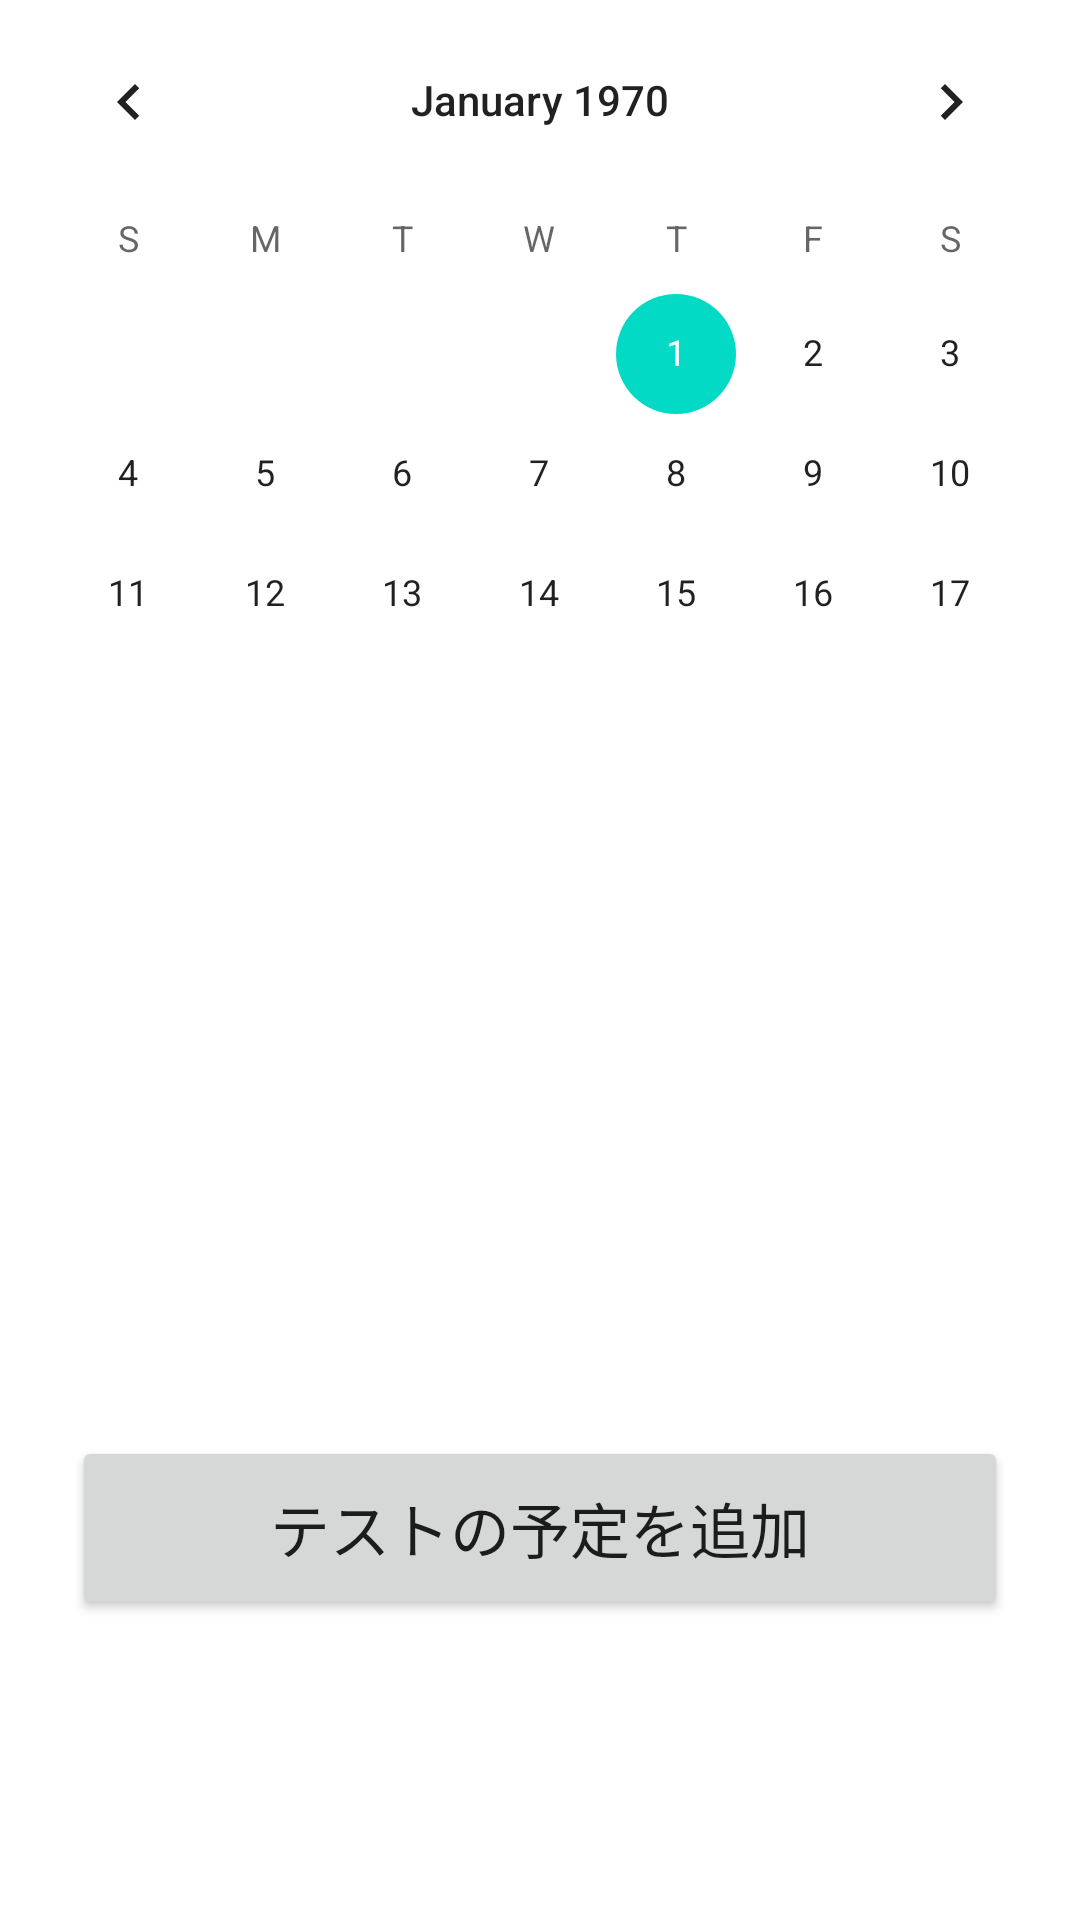

Android layout source for this screen:
<!-- AndroidManifest.xml: application theme Theme.PanicTutorGPT -->
<!-- res/layout/fragment_dashboard.xml -->
<?xml version="1.0" encoding="utf-8"?>
<androidx.constraintlayout.widget.ConstraintLayout xmlns:android="http://schemas.android.com/apk/res/android"
    xmlns:app="http://schemas.android.com/apk/res-auto"
    xmlns:tools="http://schemas.android.com/tools"
    android:layout_width="match_parent"
    android:layout_height="match_parent"
    tools:context=".ui.dashboard.DashboardFragment">

    <FrameLayout
        android:id="@+id/calendarContainer"
        android:layout_width="match_parent"
        android:layout_height="0dp"
        app:layout_constraintTop_toTopOf="parent"
        app:layout_constraintBottom_toTopOf="@+id/scheduleList"
        app:layout_constraintStart_toStartOf="parent"
        app:layout_constraintEnd_toEndOf="parent">

        <CalendarView
            android:id="@+id/calendarView"
            android:layout_width="match_parent"
            android:layout_height="match_parent" />

        
        <FrameLayout
            android:id="@+id/calendarOverlay"
            android:layout_width="match_parent"
            android:layout_height="match_parent" />

    </FrameLayout>

    <androidx.recyclerview.widget.RecyclerView
        android:id="@+id/scheduleList"
        android:layout_width="0dp"
        android:layout_height="0dp"
        android:layout_marginTop="8dp"
        android:layout_marginBottom="8dp"
        app:layout_constraintTop_toBottomOf="@id/calendarContainer"
        app:layout_constraintBottom_toTopOf="@id/dashboardEntryButton"
        app:layout_constraintStart_toStartOf="parent"
        app:layout_constraintEnd_toEndOf="parent" />

    
    <Button
        android:id="@+id/dashboardEntryButton"
        android:layout_width="0dp"
        android:layout_height="wrap_content"
        android:layout_marginStart="24dp"
        android:layout_marginEnd="24dp"
        android:layout_marginBottom="100dp"
        android:padding="16dp"
        android:text="テストの予定を追加"
        android:textSize="20sp"
        app:layout_constraintBottom_toBottomOf="parent"
        app:layout_constraintEnd_toEndOf="parent"
        app:layout_constraintHorizontal_bias="1.0"
        app:layout_constraintStart_toStartOf="parent" />
</androidx.constraintlayout.widget.ConstraintLayout>
<!-- resources referenced by this layout -->
<resources>
  <style name="Theme.PanicTutorGPT" parent="Theme.MaterialComponents.DayNight.DarkActionBar">
          
          <item name="colorPrimary">@color/purple_500</item>
          <item name="colorPrimaryVariant">@color/purple_700</item>
          <item name="colorOnPrimary">@color/white</item>
          
          <item name="colorSecondary">@color/teal_200</item>
          <item name="colorSecondaryVariant">@color/teal_700</item>
          <item name="colorOnSecondary">@color/black</item>
          
          <item name="android:statusBarColor">?attr/colorPrimaryVariant</item>
          
      </style>
  <!-- not gathered from this repository: default colours our renderer supplied (Android Studio template values) -->
  <color name="purple_500">#FF6200EE</color>
  <color name="purple_700">#FF3700B3</color>
  <color name="teal_200">#FF03DAC5</color>
  <color name="teal_700">#FF018786</color>
  <color name="black">#FF000000</color>
  <color name="white">#FFFFFFFF</color>
</resources>
